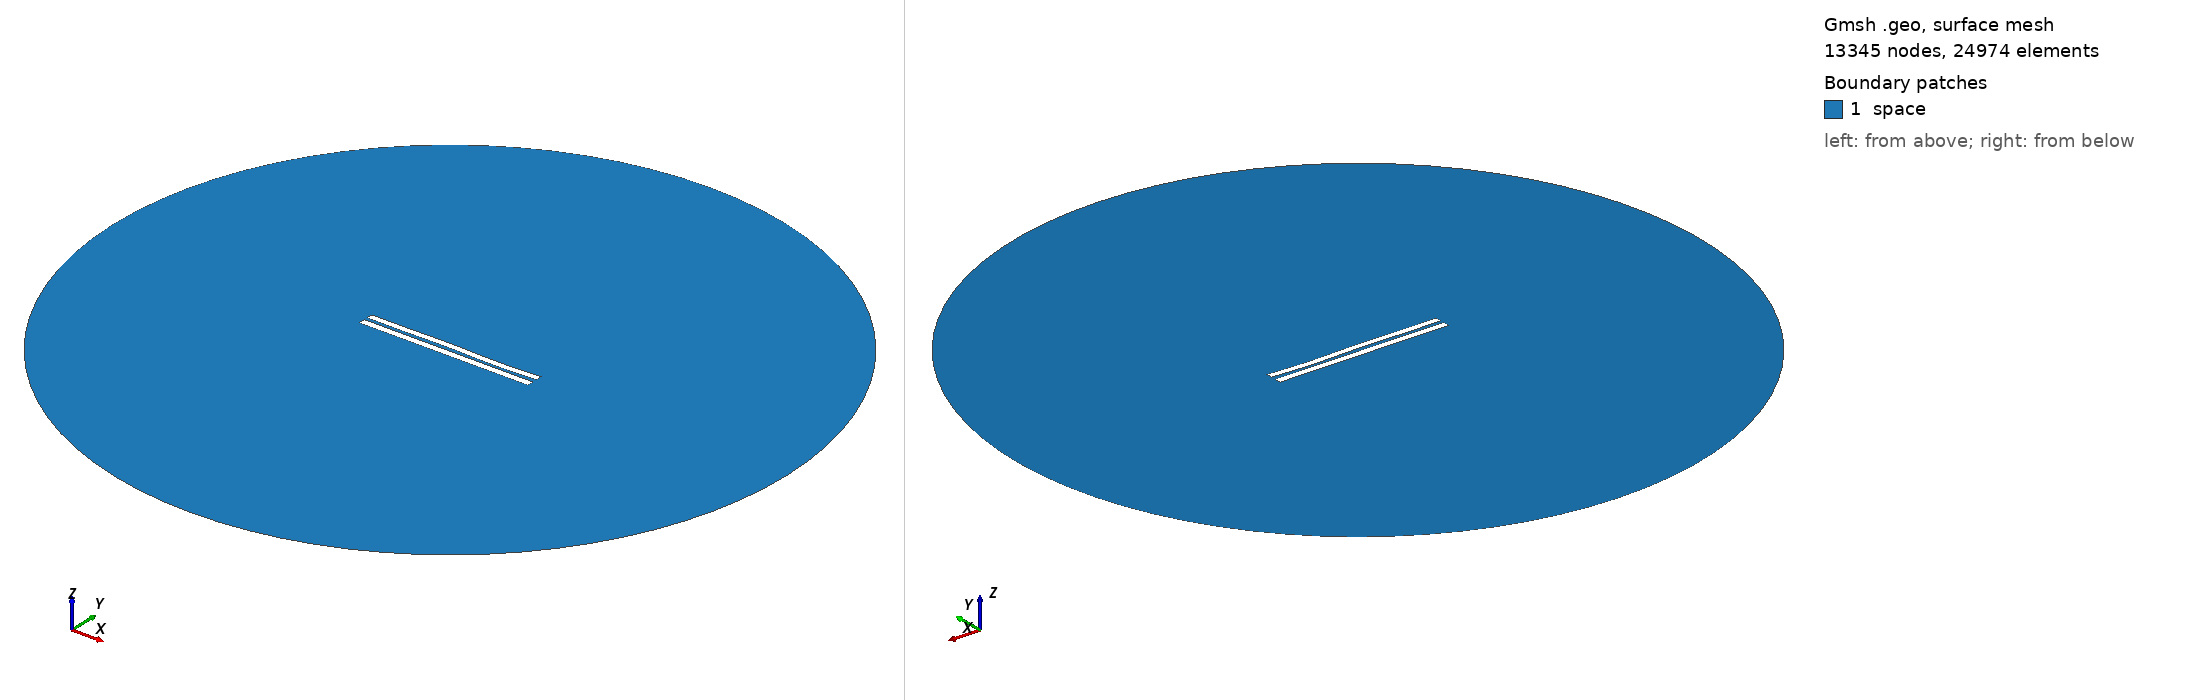

Gmsh geometry script, surface-meshed: 13345 nodes, 24974 surface elements. Boundary patches (legend numbers): 1 space. Left view from above one corner, right view from below the opposite corner. Legend entries are the model's physical surfaces. The drawing asked Gmsh for element sizes between 1% and 20% of the model's largest extent; the script's own settings can give other sizes.

=== 4696.geo (drawn) ===
//---------------------------------------
// Geometry kernel
//---------------------------------------

SetFactory("OpenCASCADE");



//---------------------------------------
// Parameters of the geometry
//---------------------------------------

// Overetch of the upper plate
overetch = 0.125;

// Distance between the plates
distance = 2.0;

// Discretization over the x axis (for the deformation)
nx = 50; 

// Length of the plate
L = 100 - overetch; 

// Number of modes
n = 4; 

// 1st mode coefficient
coeff(1) = 0.0;
beta(1) = 0.596864 * 3.1415926535 / L;

// 2nd mode coefficient
coeff(2) = 0.0;
beta(2) = 1.49418 * 3.1415926535 / L;

// 3rd mode coefficient
coeff(3) = 0.15;
beta(3) = 2.50025 * 3.1415926535 / L;

// 4th mode coefficient
coeff(4) = -0.15;
beta(4) = 3.49999 * 3.1415926535 / L;



//---------------------------------------
// Upper plate (deformed rectangle)
//---------------------------------------

// Coordiantes of the upper plate
xmin = -50;
xmax = 50 - overetch;

// Height of the upper plate
yheight = 4 - 2 * overetch;

// Indexes of the points
UpperID[] = {};
LowerID[] = {};
LeftID[] = {};
RightID[] = {};

// Point index
p = 1;

// Horizontal edges
For i In {1:nx}
    x = xmin + (i-1)*(xmax - xmin)/(nx-1);

    y_bottom = distance / 2 + overetch;
    For j In {1:n}
        C = (Cosh(beta(j)*L) + Cos(beta(j)*L)) / (Sinh(beta(j)*L) + Sin(beta(j)*L));
        y_bottom  = y_bottom + coeff(j) * (Cosh(beta(j)*(x+50)) - Cos(beta(j)*(x+50)) - C * (Sinh(beta(j)*(x+50)) - Sin(beta(j)*(x+50))));
    EndFor

    y_top = y_bottom + yheight;

    Point(p) = {x, y_top, 0, 1.0};
    UpperID[i] = p;
    p = p + 1;

    Point(p) = {x, y_bottom, 0, 1.0};
    LowerID[i] = p;
    p = p + 1;
EndFor

// Create point lists
UpperPts[] = {}; LowerPts[] = {};
For i In {1:nx}
  UpperPts[] += {UpperID[i]};
  LowerPts[] += {LowerID[i]};
EndFor

// Build splines
Spline(1) = {UpperPts[]};
Spline(2) = {LowerPts[]};
Line(3) = {LowerPts[nx-1], UpperPts[nx-1]};
Line(4) = {LowerPts[0], UpperPts[0]};

// Build the plane surface
Curve Loop(1) = {2, 3, -1, -4};
Plane Surface(1) = {1};



//---------------------------------------
// Lower plate (rectangle)
//---------------------------------------

// Vertices
Point(1001) = {-50, -1, 0, 1.0};
Point(1002) = { 50, -1, 0, 1.0};
Point(1003) = { 50,  -5, 0, 1.0};
Point(1004) = {-50,  -5, 0, 1.0};

// Edges
Line(5) = {1001, 1002};
Line(6) = {1002, 1003};
Line(7) = {1003, 1004};
Line(8) = {1004, 1001};

// Plane surface
Line Loop(2) = {5, 6, 7, 8};
Plane Surface(2) = {2}; 



//---------------------------------------
// Outer (fictious) boundary
//---------------------------------------

// Points
Point(1005) = {0, 0, 0};       // Center
Point(1006) = {200, 0, 0};     // Start point
Point(1007) = {0, 200, 0};     // 90 degrees
Point(1008) = {-200, 0, 0};    // 180 degrees
Point(1009) = {0, -200, 0};    // 270 degrees

// Circle arcs (each needs start, center, end)
Circle(9) = {1006, 1005, 1007};
Circle(10) = {1007, 1005, 1008};
Circle(11) = {1008, 1005, 1009};
Circle(12) = {1009, 1005, 1006};

// Plane surface for the entire domain
Curve Loop(3) = {9, 10, 11, 12};
Surface(3) = {3};

// Subtract the plates from the whole domain to obtain the actual domain where we want to solve the equations
BooleanDifference{ Surface{3}; Delete; }{ Surface{1}; Surface{2}; Delete; }




//---------------------------------------
// Transfinite Lines/Curves
//---------------------------------------

// Set the number of points on the boundaries
r = 7;

// Plates
Transfinite Curve {1, 2} = 50*r Using Progression 1;
Transfinite Curve {3, 4} = 2*r Using Progression 1;
Transfinite Line {5, 7} = 50*r Using Progression 1;
Transfinite Line {6, 8} = 2*r Using Progression 1;

// Outer boundary
Transfinite Line {9, 10, 11, 12} = 20 Using Progression 1;



//---------------------------------------
// Physical groups
//---------------------------------------                

// Physical curves (boundaries)
Physical Line("force_segment", 10) = {2};
Physical Line("upper_plate", 11) = {1, 3, 4};
Physical Line("lower_plate", 12) = {5, 6, 7, 8};
Physical Line("boundary", 20) = {9, 10, 11, 12};

// Physical Surfaces
Physical Surface("space", 30) = {3};



//---------------------------------------
// 6. Generate the Mesh
//---------------------------------------

// 2D mesh generation
Mesh 2;
